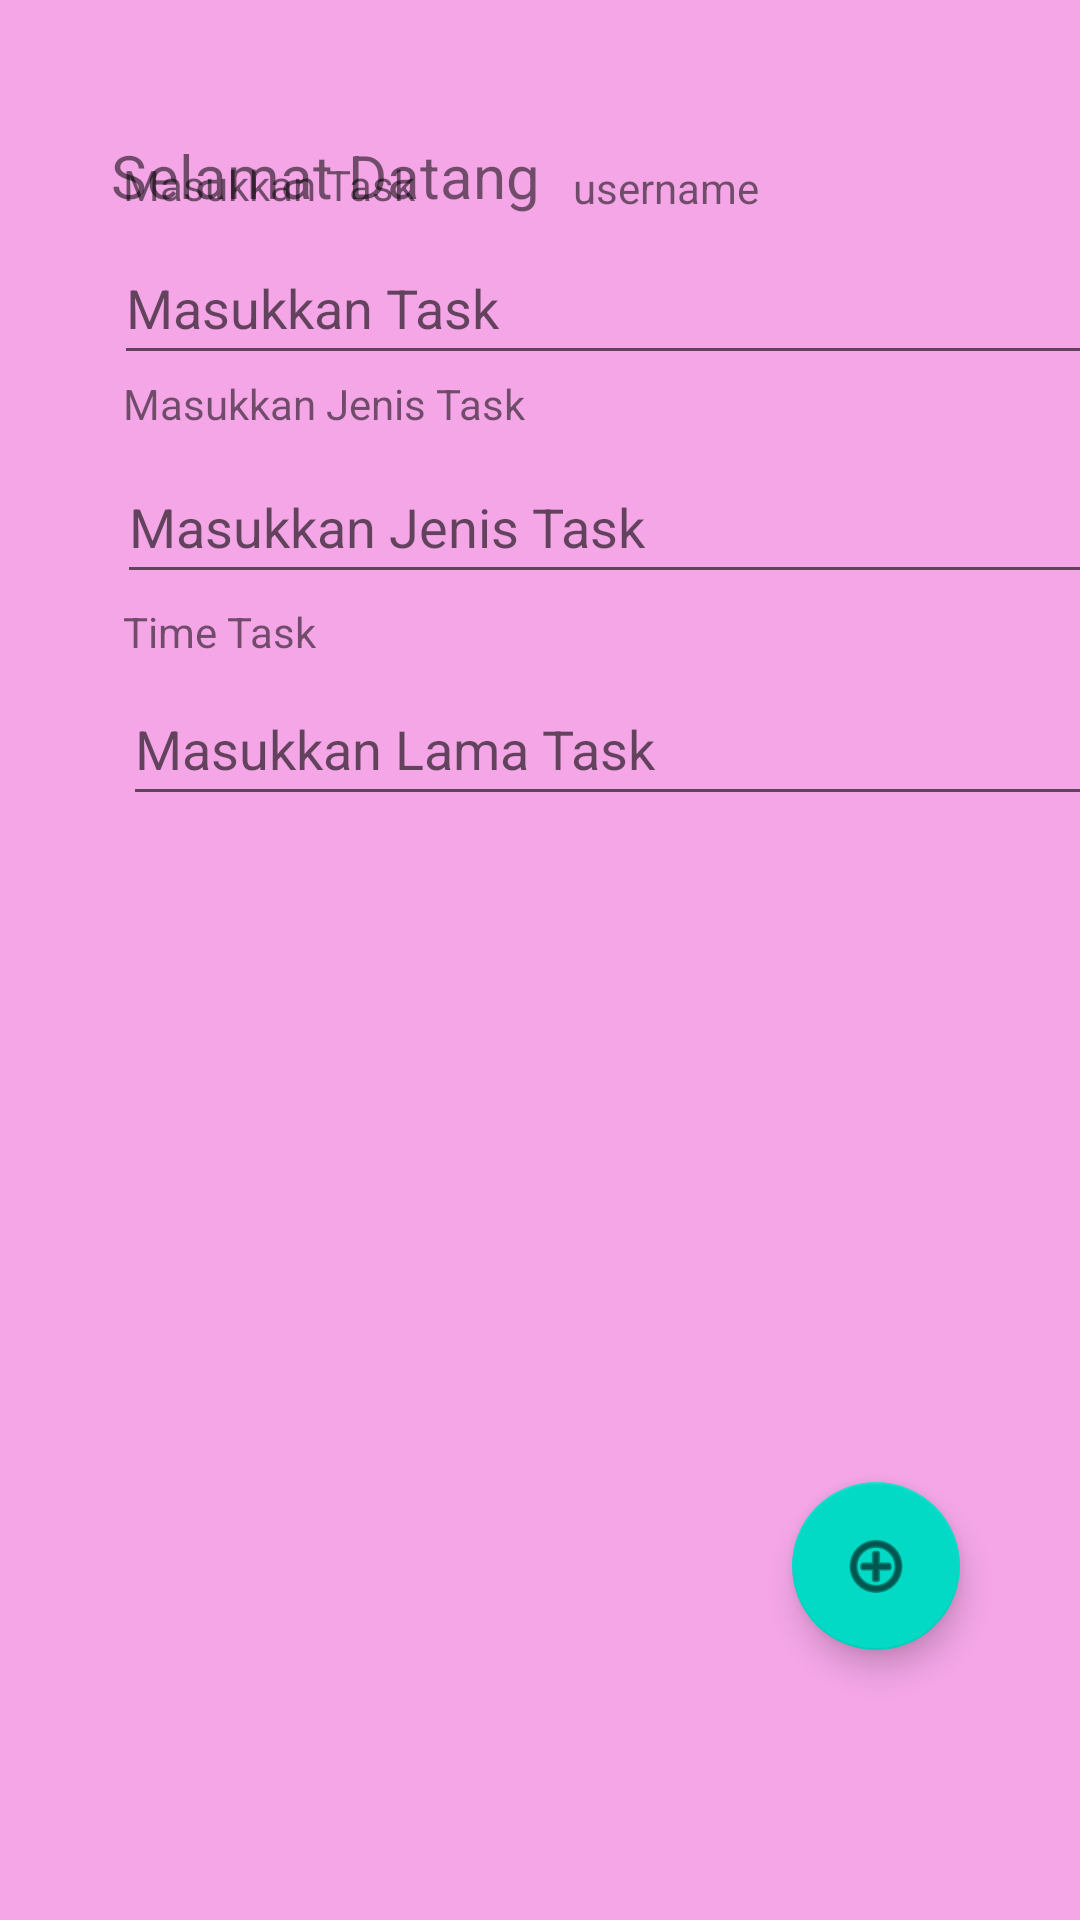

Layout XML and referenced resources for this Android screen:
<!-- AndroidManifest.xml: application theme Theme.Exercisesatu -->
<!-- res/layout/activity_isitask.xml -->
<?xml version="1.0" encoding="utf-8"?>
<androidx.constraintlayout.widget.ConstraintLayout xmlns:android="http://schemas.android.com/apk/res/android"
    xmlns:app="http://schemas.android.com/apk/res-auto"
    xmlns:tools="http://schemas.android.com/tools"
    android:layout_width="match_parent"
    android:layout_height="match_parent"
    android:background="#F4A6E7">

    <TextView
        android:id="@+id/textView"
        android:layout_width="72dp"
        android:layout_height="0dp"
        android:layout_marginStart="39dp"
        android:layout_marginLeft="39dp"
        android:layout_marginBottom="6dp"
        android:text="@string/judultask"
        android:textSize="16sp"
        app:layout_constraintBottom_toTopOf="@+id/textView4"
        app:layout_constraintStart_toStartOf="parent"
        app:layout_constraintTop_toBottomOf="@+id/textView7" />

    <TextView
        android:id="@+id/textView4"
        android:layout_width="wrap_content"
        android:layout_height="wrap_content"
        android:layout_marginStart="2dp"
        android:layout_marginLeft="2dp"
        android:layout_marginBottom="6dp"
        android:text="@string/taskinsert"
        app:layout_constraintBottom_toTopOf="@+id/edttask"
        app:layout_constraintStart_toStartOf="@+id/textView"
        app:layout_constraintTop_toBottomOf="@+id/textView" />

    <EditText
        android:id="@+id/edttask"
        android:layout_width="353dp"
        android:layout_height="48dp"
        android:layout_marginStart="38dp"
        android:layout_marginLeft="38dp"
        android:ems="10"
        android:inputType="textPersonName"
        android:minHeight="48dp"
        android:hint="@string/taskinsert"
        app:layout_constraintBottom_toTopOf="@+id/textView5"
        app:layout_constraintStart_toStartOf="parent"
        app:layout_constraintTop_toBottomOf="@+id/textView4" />

    <TextView
        android:id="@+id/textView5"
        android:layout_width="wrap_content"
        android:layout_height="wrap_content"
        android:layout_marginStart="3dp"
        android:layout_marginLeft="3dp"
        android:layout_marginBottom="6dp"
        android:text="@string/jenistask"
        app:layout_constraintBottom_toTopOf="@+id/edtjenis"
        app:layout_constraintStart_toStartOf="@+id/edttask"
        app:layout_constraintTop_toBottomOf="@+id/edttask" />

    <EditText
        android:id="@+id/edtjenis"
        android:layout_width="349dp"
        android:layout_height="48dp"
        android:layout_marginStart="1dp"
        android:layout_marginLeft="1dp"
        android:layout_marginBottom="3dp"
        android:ems="10"
        android:inputType="textPersonName"
        android:minHeight="48dp"
        android:hint="@string/jenistask"
        app:layout_constraintBottom_toTopOf="@+id/textView6"
        app:layout_constraintStart_toStartOf="@+id/edttask"
        app:layout_constraintTop_toBottomOf="@+id/textView5" />

    <TextView
        android:id="@+id/textView6"
        android:layout_width="wrap_content"
        android:layout_height="wrap_content"
        android:layout_marginStart="2dp"
        android:layout_marginLeft="2dp"
        android:layout_marginBottom="4dp"
        android:text="@string/timetask"
        app:layout_constraintBottom_toTopOf="@+id/edttime"
        app:layout_constraintStart_toStartOf="@+id/edtjenis"
        app:layout_constraintTop_toBottomOf="@+id/edtjenis" />

    <EditText
        android:id="@+id/edttime"
        android:layout_width="346dp"
        android:layout_height="48dp"
        android:layout_marginBottom="368dp"
        android:ems="10"
        android:inputType="textPersonName"
        android:minHeight="48dp"
        android:hint="@string/lamatask"
        app:layout_constraintBottom_toBottomOf="parent"
        app:layout_constraintStart_toStartOf="@+id/textView6"
        app:layout_constraintTop_toBottomOf="@+id/textView6" />

    <TextView
        android:id="@+id/textView7"
        android:layout_width="wrap_content"
        android:layout_height="wrap_content"
        android:layout_marginStart="37dp"
        android:layout_marginLeft="37dp"
        android:layout_marginTop="45dp"
        android:text="@string/welcomepeople"
        android:textSize="20sp"
        app:layout_constraintBottom_toTopOf="@+id/textView"
        app:layout_constraintStart_toStartOf="parent"
        app:layout_constraintTop_toTopOf="parent" />

    <com.google.android.material.floatingactionbutton.FloatingActionButton
        android:id="@+id/floatingActionButton"
        android:layout_width="wrap_content"
        android:layout_height="wrap_content"
        android:layout_marginEnd="40dp"
        android:layout_marginRight="40dp"
        android:layout_marginBottom="90dp"
        android:clickable="true"
        app:layout_constraintBottom_toBottomOf="parent"
        app:layout_constraintEnd_toEndOf="parent"
        app:srcCompat="@android:drawable/ic_menu_add"
        tools:ignore="SpeakableTextPresenCheck" />

    <TextView
        android:id="@+id/tvusername"
        android:layout_width="wrap_content"
        android:layout_height="wrap_content"
        android:layout_marginStart="11dp"
        android:layout_marginLeft="11dp"
        android:text="@string/thisname"
        app:layout_constraintBottom_toBottomOf="@+id/textView7"
        app:layout_constraintStart_toEndOf="@+id/textView7" />
</androidx.constraintlayout.widget.ConstraintLayout>
<!-- resources referenced by this layout -->
<resources>
  <string name="jenistask">Masukkan Jenis Task</string>
  <string name="judultask">Task</string>
  <string name="lamatask">Masukkan Lama Task</string>
  <string name="taskinsert">Masukkan Task</string>
  <string name="thisname">username</string>
  <string name="timetask">Time Task</string>
  <string name="welcomepeople">Selamat Datang</string>
  <style name="Theme.Exercisesatu" parent="Theme.MaterialComponents.DayNight.DarkActionBar">
          
          <item name="colorPrimary">@color/purple_500</item>
          <item name="colorPrimaryVariant">@color/purple_700</item>
          <item name="colorOnPrimary">@color/white</item>
          
          <item name="colorSecondary">@color/teal_200</item>
          <item name="colorSecondaryVariant">@color/teal_700</item>
          <item name="colorOnSecondary">@color/black</item>
          
          <item name="android:statusBarColor" tools:targetApi="l">?attr/colorPrimaryVariant</item>
          
      </style>
  <!-- not gathered from this repository: default colours our renderer supplied (Android Studio template values) -->
  <color name="purple_500">#FF6200EE</color>
  <color name="purple_700">#FF3700B3</color>
  <color name="teal_200">#FF03DAC5</color>
  <color name="teal_700">#FF018786</color>
  <color name="black">#FF000000</color>
  <color name="white">#FFFFFFFF</color>
</resources>
